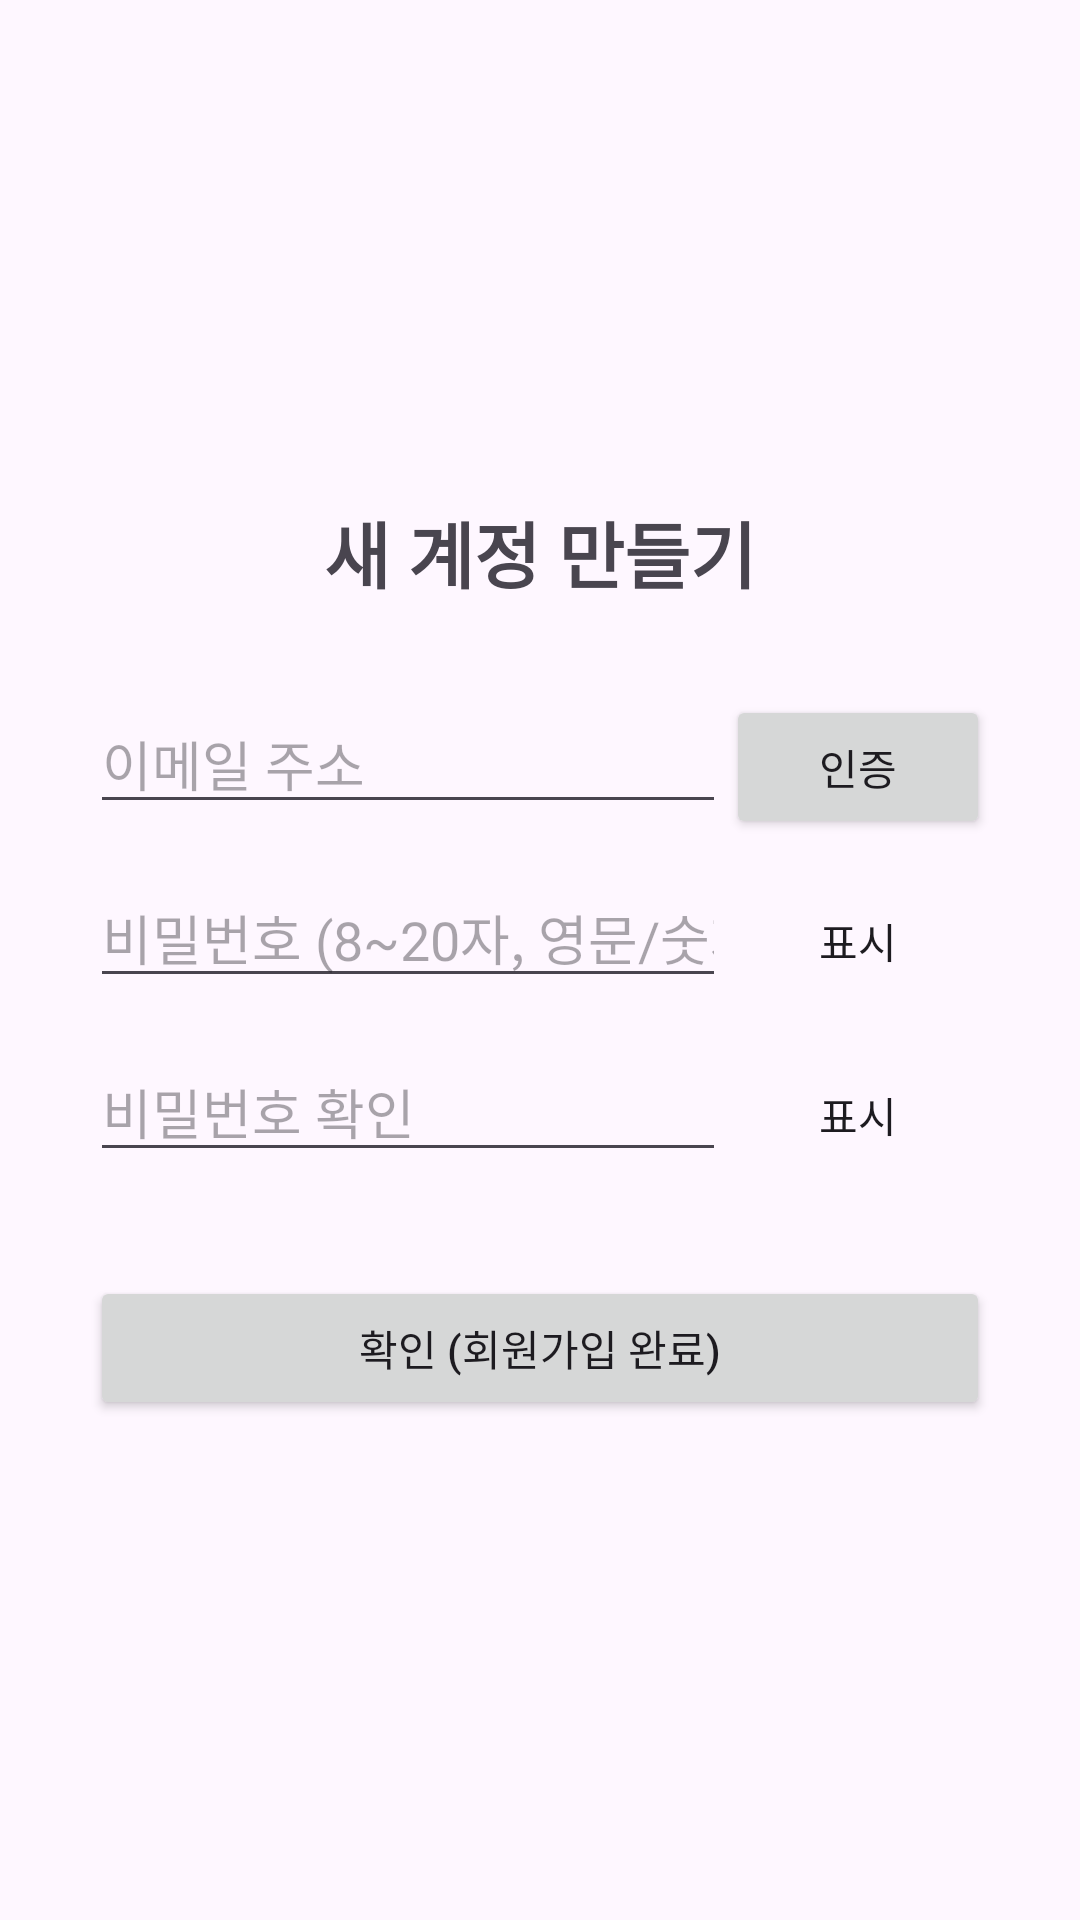

The Android layout XML behind this screen, and the referenced resources:
<!-- AndroidManifest.xml: application theme Theme.LaundryCare_Android -->
<!-- res/layout/activity_sign_up.xml -->
<?xml version="1.0" encoding="utf-8"?>
<LinearLayout xmlns:android="http://schemas.android.com/apk/res/android"
    android:layout_width="match_parent"
    android:layout_height="match_parent"
    android:gravity="center"
    android:orientation="vertical"
    android:padding="30dp">

    <TextView
        android:layout_width="wrap_content"
        android:layout_height="wrap_content"
        android:text="새 계정 만들기"
        android:textSize="24sp"
        android:textStyle="bold"
        android:layout_marginBottom="30dp"/>

    <LinearLayout
        android:layout_width="match_parent"
        android:layout_height="wrap_content"
        android:orientation="horizontal"
        android:layout_marginBottom="10dp">

        <EditText
            android:id="@+id/etSignUpEmail"
            android:layout_width="0dp"
            android:layout_height="wrap_content"
            android:layout_weight="1"
            android:hint="이메일 주소"
            android:inputType="textEmailAddress" />

        <Button
            android:id="@+id/btnSendVerification"
            android:layout_width="wrap_content"
            android:layout_height="wrap_content"
            android:text="인증" />
    </LinearLayout>

    <LinearLayout
        android:layout_width="match_parent"
        android:layout_height="wrap_content"
        android:orientation="horizontal"
        android:layout_marginBottom="10dp">

        <EditText
            android:id="@+id/etSignUpPassword"
            android:layout_width="0dp"
            android:layout_height="wrap_content"
            android:layout_weight="1"
            android:hint="비밀번호 (8~20자, 영문/숫자/특수문자)"
            android:inputType="textPassword" />

        <Button
            android:id="@+id/btnTogglePass"
            android:layout_width="wrap_content"
            android:layout_height="wrap_content"
            android:text="표시"
            style="?android:attr/borderlessButtonStyle"/>
    </LinearLayout>

    <LinearLayout
        android:layout_width="match_parent"
        android:layout_height="wrap_content"
        android:orientation="horizontal"
        android:layout_marginBottom="30dp">

        <EditText
            android:id="@+id/etSignUpPasswordConfirm"
            android:layout_width="0dp"
            android:layout_height="wrap_content"
            android:layout_weight="1"
            android:hint="비밀번호 확인"
            android:inputType="textPassword" />

        <Button
            android:id="@+id/btnTogglePassConfirm"
            android:layout_width="wrap_content"
            android:layout_height="wrap_content"
            android:text="표시"
            style="?android:attr/borderlessButtonStyle"/>
    </LinearLayout>

    <Button
        android:id="@+id/btnCompleteSignUp"
        android:layout_width="match_parent"
        android:layout_height="wrap_content"
        android:text="확인 (회원가입 완료)" />

</LinearLayout>
<!-- resources referenced by this layout -->
<resources>
  <style name="Theme.LaundryCare_Android" parent="Base.Theme.LaundryCare_Android" />
  <style name="Base.Theme.LaundryCare_Android" parent="Theme.Material3.DayNight.NoActionBar">
          
          
      </style>
</resources>
